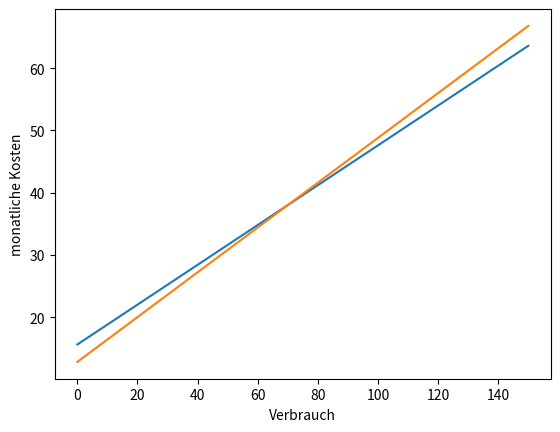

The script that saved this image:
# Programm vergleicht die Kosten von zwei Stromtarifen 

# 1. Angebot: Input der Funktion ist eine Dezimalzahl in der Einheit kWh
#             Output der Funktion ist eine Dezimalzahl in der Einheit EUR

# Funktion mit Datentyp 
def watt_fuer_wenig(verbrauch: float) -> float:
    kosten = 15.6 + verbrauch * 0.32
    return kosten

# 2. Angebot: Input der Funktion ist eine Dezimalzahl in der Einheit kWh
#             Output der Funktion ist eine Dezimalzahl in der Einheit EUR

# Funktion mit Datentyp
def billig_strom(verbrauch: float) -> float:
    kosten = 12.8 + verbrauch * 0.36
    return kosten

# Input Liste anlegen
verbrauch_liste = range(0, 160, 10)
# 1. Angebot: Output Liste (leer) anlegen
kosten_liste1 = []
# 2. Angebot: Output Liste (leer) anlegen
kosten_liste2 = []

# Funktionen aufrufen
for x in verbrauch_liste:
    kosten_liste1.append(watt_fuer_wenig(x))
    kosten_liste2.append(billig_strom(x))

# Ergebnisse drucken
print(" Verbrauch  Watt für wenig  Billig Strom")
for x, y, z in zip(verbrauch_liste, kosten_liste1, kosten_liste2):
    print("{:10.2f} {:15.2f} {:13.2f}".format(x, y, z))

# Modul für das Plotten von Graphen importieren
import matplotlib.pyplot as plt

# Ergebnisse plotten
plt.plot(verbrauch_liste, kosten_liste1)
plt.plot(verbrauch_liste, kosten_liste2)
plt.xlabel("Verbrauch")
plt.ylabel("monatliche Kosten")
plt.show()
